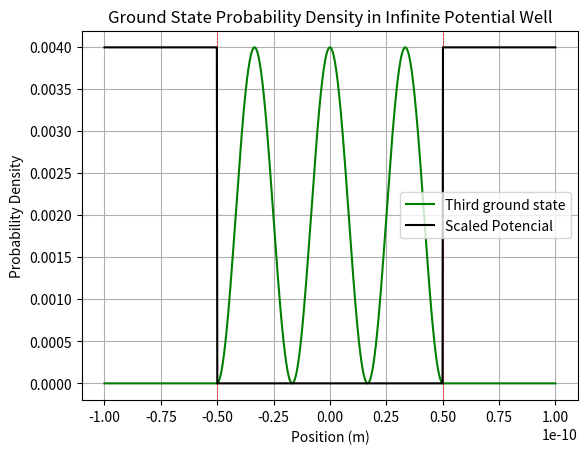

Write Python code to recreate this figure.
#!/usr/bin/python3

# Schrödinger equation

from scipy.linalg import eigh_tridiagonal
from matplotlib import pyplot as plt


import numpy as np

m = 9.10938356e-31  # electron mass in kg

L_well = 1e-10  # 1 angstrom in meters
L_domain = 2*L_well  # 1 angstrom in meters

N = 1000
dx = L_domain / N  # spacial step

h = 6.62607015e-34  # Planck's constant in J.s
h_bar = h / (2 * np.pi)  # Reduced Planck's constant in J.s

const = - h_bar**2/(2*m*dx**2)  # constant

l1_pot = -L_well/2  # start of the first well
l2_pot = L_well/2  # end of the first well

x_values = np.linspace(-L_domain/2, L_domain/2, N)
v = np.zeros(N)  # potential energy array

v0 = 1.0e-10 # potential energy in J

for i in range(N):

    if x_values[i] < l1_pot or x_values[i] > l2_pot:
        v[i] = v0
    else:
        v[i] = 0
        

main_diag = 2*const * np.ones(N) + v
sub_diag = -const * np.ones(N - 1)

eigh_values, eigh_vectors = eigh_tridiagonal(main_diag, sub_diag)


#plt.plot(x_values, eigh_vectors[:, 0]**2, label='First ground state', color='blue')
#plt.plot(x_values, eigh_vectors[:, 1]**2, label='Second ground state', color='red')
plt.plot(x_values, eigh_vectors[:, 2]**2, label='Third ground state', color='green')


plt.axvline(l1_pot, color='red', lw=0.5, ls='--')  # horizontal line at y=0
plt.axvline(l2_pot, color='red', lw=0.5, ls='--')  # horizontal line at y=0

if np.max(v) > 0:
    # A escala é feita em relação ao valor máximo da primeira função de onda.
    # É mais comum usar o estado fundamental (índice 0) para essa normalização visual.
    scaling_factor = np.max(eigh_vectors[:, 0]**2) / np.max(v)
    plt.plot(x_values, v * scaling_factor, color='black', label='Scaled Potencial')
else:
    # Se o potencial for todo zero (poço infinito), plote-o sem escala, ou simplesmente não plote se não for relevante
    # Para o caso de v0=0, o potencial é uma linha em y=0. Podemos plotar isso diretamente.
    plt.plot(x_values, v, color='black', label='Potencial')


plt.xlabel('Position (m)')
plt.ylabel('Probability Density')
plt.title('Ground State Probability Density in Infinite Potential Well')
plt.legend()
plt.grid()
plt.show()

# calculating the probability to find the electron in the middle of the well
probability_density = eigh_vectors[:, 0]**2
probability = 0

probability = np.sum(probability_density)
    
print(f"Probability to find the electron in the middle of the well = {probability:.4f}")

